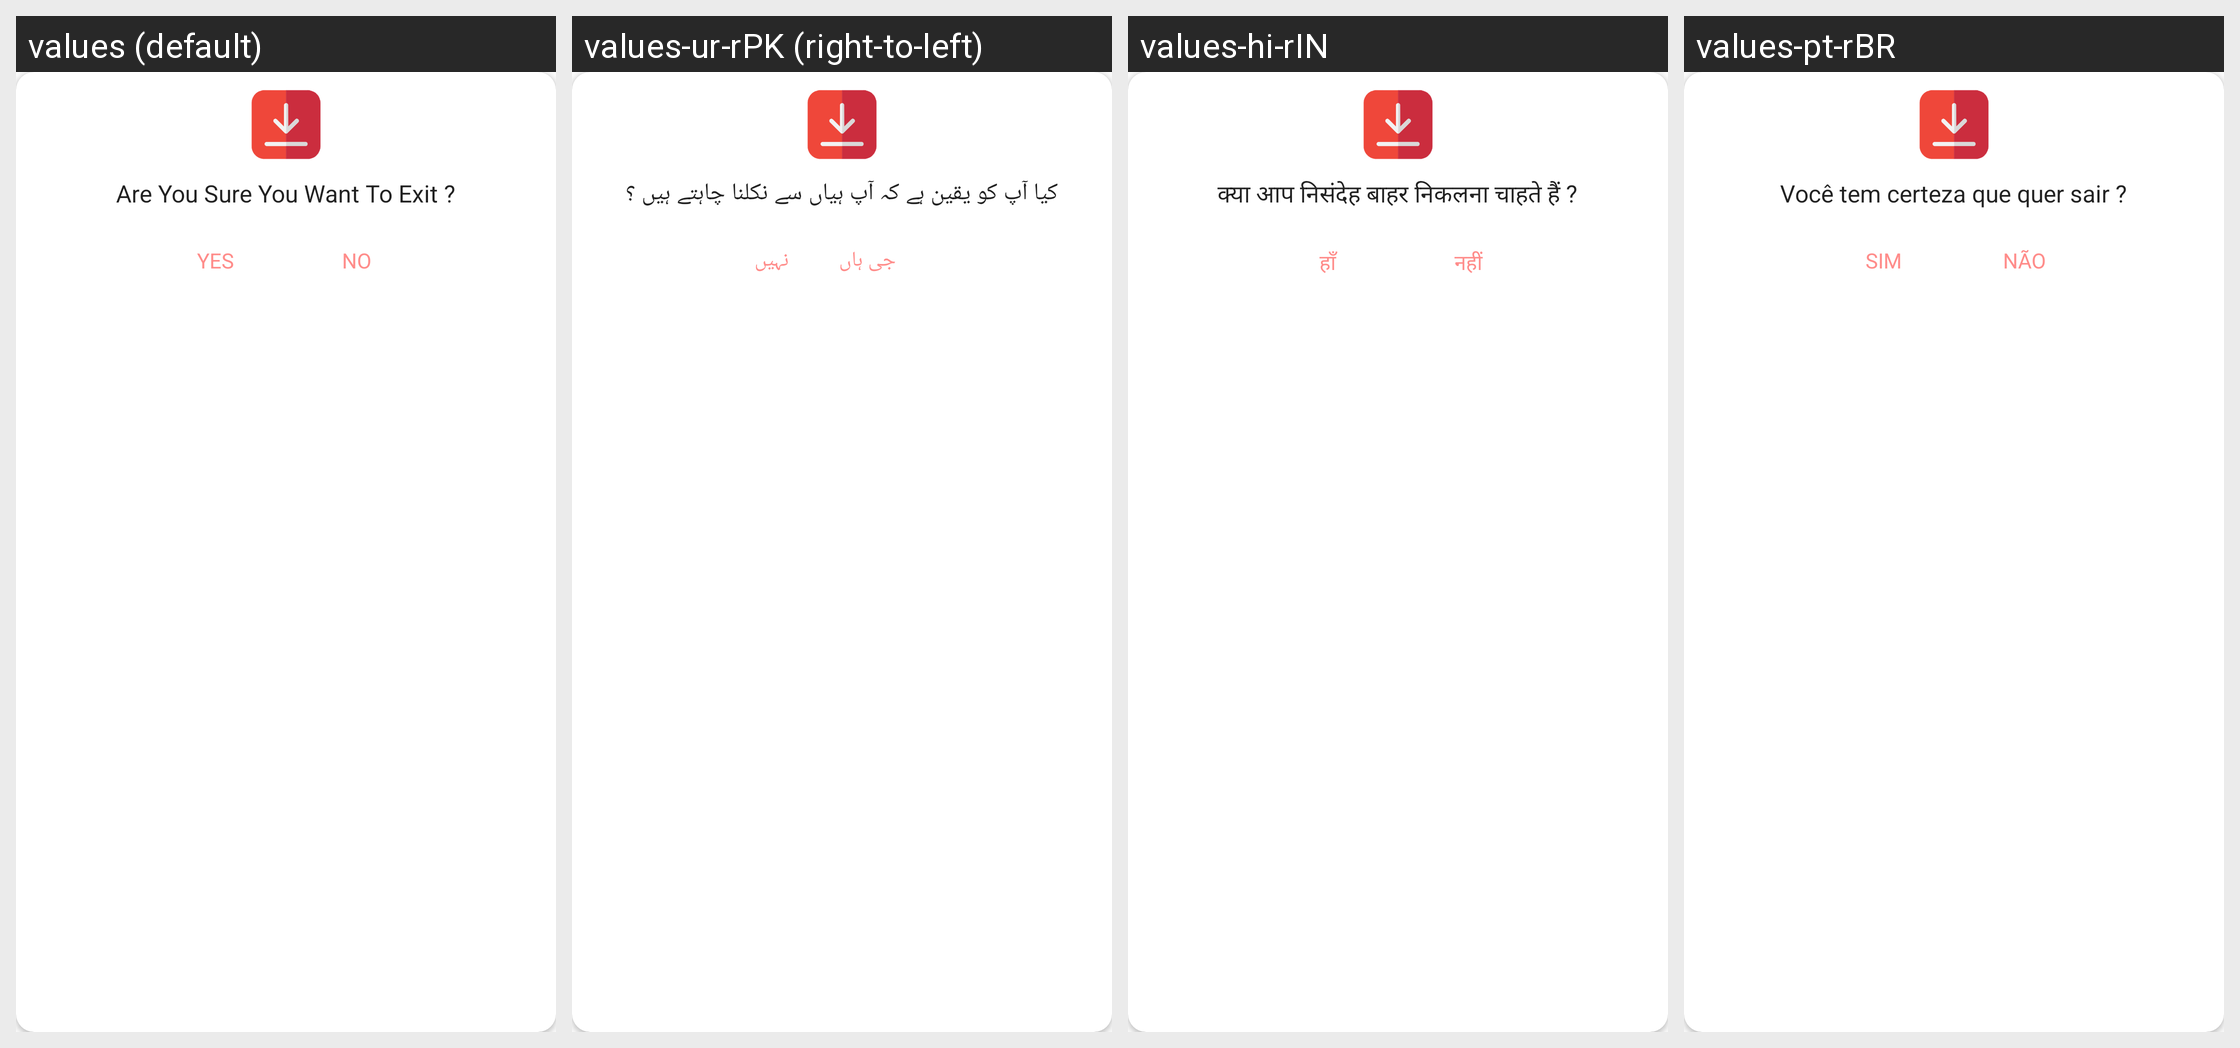

Locale-by-locale string values for the Android screen shown in this grid:
Android screen res/layout/custom_dialog_ad_exit.xml rendered under 4 locales, left to right: values (default), values-ur-rPK (right-to-left), values-hi-rIN, values-pt-rBR. Device: Nexus 5 (rendered at 1080×1920; each locale shown at half size, 540×960, under a caption strip naming it); theme AppTheme.
Other locales in the repository, not shown: values-ar, values-de, values-fr, values-tr-rTR, values-zh.
Strings drawn on this screen, with the default value and each locale's value (text and hints the layout hard-codes, and strings that could not be matched under every locale, appear in the picture but are not listed):

are_you_sure_you_want_to_exit
  values: Are You Sure You Want To Exit ?
  values-ur-rPK: کیا آپ کو یقین ہے کہ آپ ہیاں سے نکلنا چاہتے ہیں ؟
  values-hi-rIN: क्या आप निसंदेह बाहर निकलना चाहते हैं ?
  values-pt-rBR: Você tem certeza que quer sair ?

yes
  values: Yes
  values-ur-rPK: جی ہاں
  values-hi-rIN: हाँ
  values-pt-rBR: sim

btn_no
  values: No
  values-ur-rPK: نہیں
  values-hi-rIN: नहीं
  values-pt-rBR: Não
